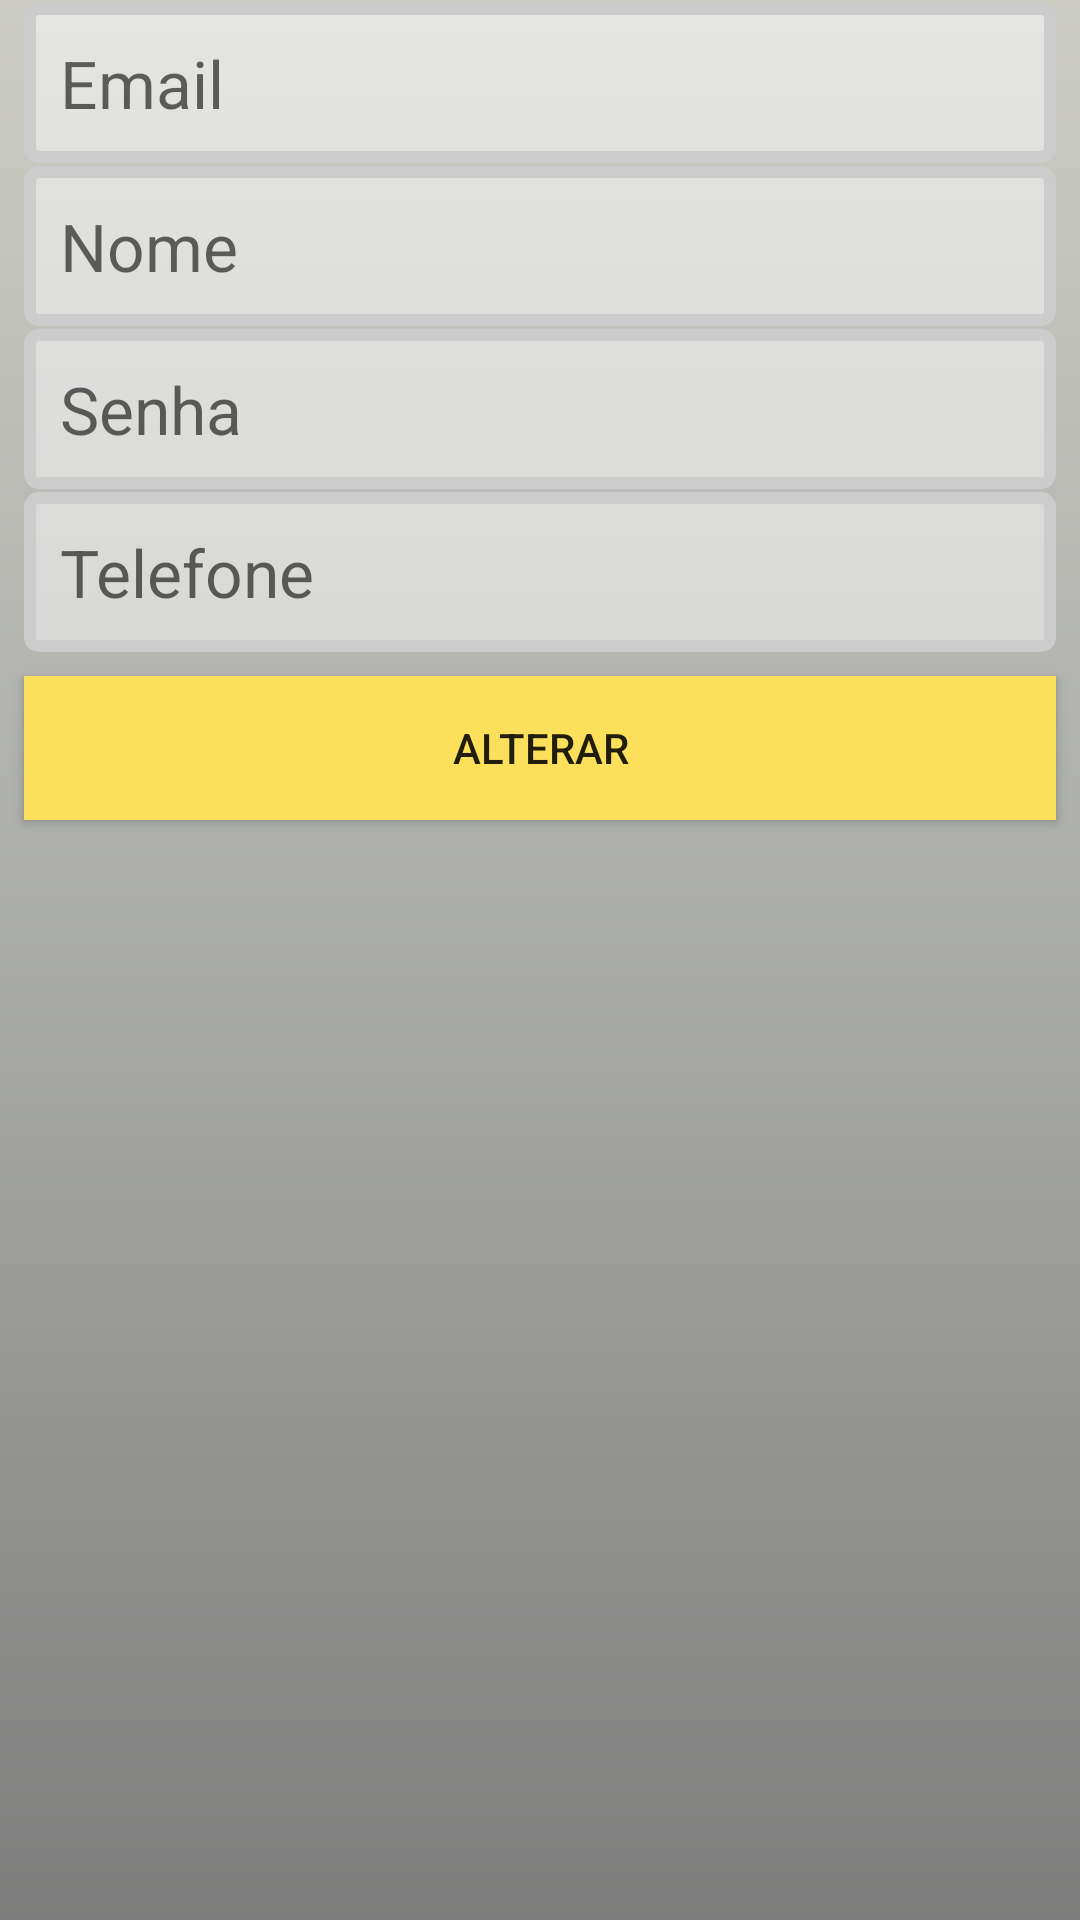

Reconstruct the res/layout file that produces this screen, plus the resources it refers to.
<!-- AndroidManifest.xml: application theme AppTheme -->
<!-- res/layout/activity_alteracao_usuario.xml -->
<?xml version="1.0" encoding="utf-8"?>
<androidx.constraintlayout.widget.ConstraintLayout xmlns:android="http://schemas.android.com/apk/res/android"
    xmlns:app="http://schemas.android.com/apk/res-auto"
    xmlns:tools="http://schemas.android.com/tools"
    android:layout_width="match_parent"
    android:layout_height="match_parent"
    android:background="@drawable/gradient2"
    tools:context=".activities.AlteracaoUsuarioActivity">

    <EditText
        android:id="@+id/et_altera_usuario_email"
        style="@style/AppEtxt"
        android:hint="@string/email"
        android:inputType="textEmailAddress"
        app:layout_constraintEnd_toEndOf="parent"
        app:layout_constraintStart_toStartOf="parent"
        app:layout_constraintTop_toTopOf="parent" />

    <EditText
        android:id="@+id/et_altera_usuario_nome"
        style="@style/AppEtxt"
        android:hint="Nome"
        android:inputType="textPersonName"
        app:layout_constraintEnd_toEndOf="parent"
        app:layout_constraintStart_toStartOf="parent"
        app:layout_constraintTop_toBottomOf="@+id/et_altera_usuario_email" />

    <EditText
        android:id="@+id/et_altera_usuario_password"
        style="@style/AppEtxt"
        android:hint="@string/senha"
        android:inputType="textPassword"
        app:layout_constraintEnd_toEndOf="parent"
        app:layout_constraintStart_toStartOf="parent"
        app:layout_constraintTop_toBottomOf="@+id/et_altera_usuario_nome" />

    <EditText
        android:id="@+id/et_altera_usuario_telefone"
        style="@style/AppEtxt"
        android:hint="Telefone"
        android:inputType="phone"
        app:layout_constraintEnd_toEndOf="parent"
        app:layout_constraintStart_toStartOf="parent"
        app:layout_constraintTop_toBottomOf="@+id/et_altera_usuario_password" />

    <Button
        android:id="@+id/btn_confere_saida_conferir"
        android:layout_width="0dp"
        android:layout_height="wrap_content"
        android:layout_marginStart="8dp"
        android:layout_marginTop="8dp"
        android:layout_marginEnd="8dp"
        android:background="@drawable/selector_bt"
        android:onClick="alterar"
        android:text="Alterar"
        app:layout_constraintEnd_toEndOf="parent"
        app:layout_constraintStart_toStartOf="parent"
        app:layout_constraintTop_toBottomOf="@+id/et_altera_usuario_telefone" />

</androidx.constraintlayout.widget.ConstraintLayout>
<!-- resources referenced by this layout -->
<resources>
  <!-- drawable gradient2 (drawable) -->
  <?xml version="1.0" encoding="utf-8"?>
      <shape xmlns:android="http://schemas.android.com/apk/res/android"
          android:shape="rectangle" >
          <gradient
              android:endColor="#92A9AA9C"
              android:centerColor="#926D706A"
              android:startColor="#9220201F"
              android:angle="90"/>
  
      </shape>
  <!-- drawable selector_bt (drawable) -->
  <?xml version="1.0" encoding="utf-8"?>
  <selector xmlns:android="http://schemas.android.com/apk/res/android">
  
         
          <item android:drawable="@color/colorAccent"
              android:textColor="@color/padrao"
              android:state_pressed="true"/>
  
          
          <item android:drawable="@color/padrao"
              android:textColor="@color/preto"/>
  
  </selector>
  <string name="email">Email</string>
  <string name="senha">Senha</string>
  <style name="AppEtxt">
          <item name="android:layout_width">match_parent</item>
          <item name="android:layout_height">wrap_content</item>
          <item name="android:background">@drawable/selector_et</item>
          <item name="android:layout_marginStart">8dp</item>
          <item name="android:layout_marginEnd">8dp</item>
          <item name="android:layout_marginTop">1dp</item>
          <item name="android:textSize">22dp</item>
          <item name="android:elevation">30dp</item>
      </style>
  <style name="AppTheme" parent="Theme.AppCompat.Light.DarkActionBar">
          <item name="colorPrimary">@color/colorPrimary</item>
          <item name="colorPrimaryDark">@color/colorPrimaryDark</item>
          <item name="colorAccent">@color/colorAccent</item>
  
      </style>
  <color name="colorAccent">#D81B60</color>
  <color name="padrao">#fcdf5a</color>
  <color name="preto">#000000</color>
  <!-- drawable selector_et (drawable) -->
  <?xml version="1.0" encoding="utf-8"?>
  <selector xmlns:android="http://schemas.android.com/apk/res/android">
  
      
      <item android:state_enabled="false">
          <shape android:shape="rectangle">
              <stroke android:width="1dp" android:color="#CCC" />
              <corners android:radius="3dp" />
              <solid android:color="#E0E0E0" />
              <padding android:left="12dp" android:top="12dp" android:right="12dp" android:bottom="12dp"/>
          </shape>
      </item>
      
      <item android:state_pressed="true" android:state_enabled="true">
          <shape android:shape="rectangle">
              <stroke android:width="1dp" android:color="#CCC" />
              <corners android:radius="3dp" />
              <solid android:color="#FEFEFE" />
              <padding android:left="12dp" android:top="12dp" android:right="12dp" android:bottom="12dp"/>
          </shape>
      </item>
      
      <item android:state_focused="true" android:state_enabled="true">
          <shape android:shape="rectangle">
              <stroke android:width="1dp" android:color="@color/preto" />
              <corners android:radius="3dp" />
              <solid android:color="#FEFEFE" />
              <padding android:left="12dp" android:top="12dp" android:right="12dp" android:bottom="12dp"/>
          </shape>
      </item>
      
      <item android:state_enabled="true">
          <shape android:shape="rectangle">
              <stroke android:width="4dp"
                  android:color="#CCC" />
              <corners android:radius="3dp" />
              <solid android:color="#80FEFEFE" />
              <padding android:left="12dp" android:top="12dp" android:right="12dp" android:bottom="12dp"/>
          </shape>
      </item>
  
  </selector>
  <color name="colorPrimary">#008577</color>
  <color name="colorPrimaryDark">#00574B</color>
</resources>
